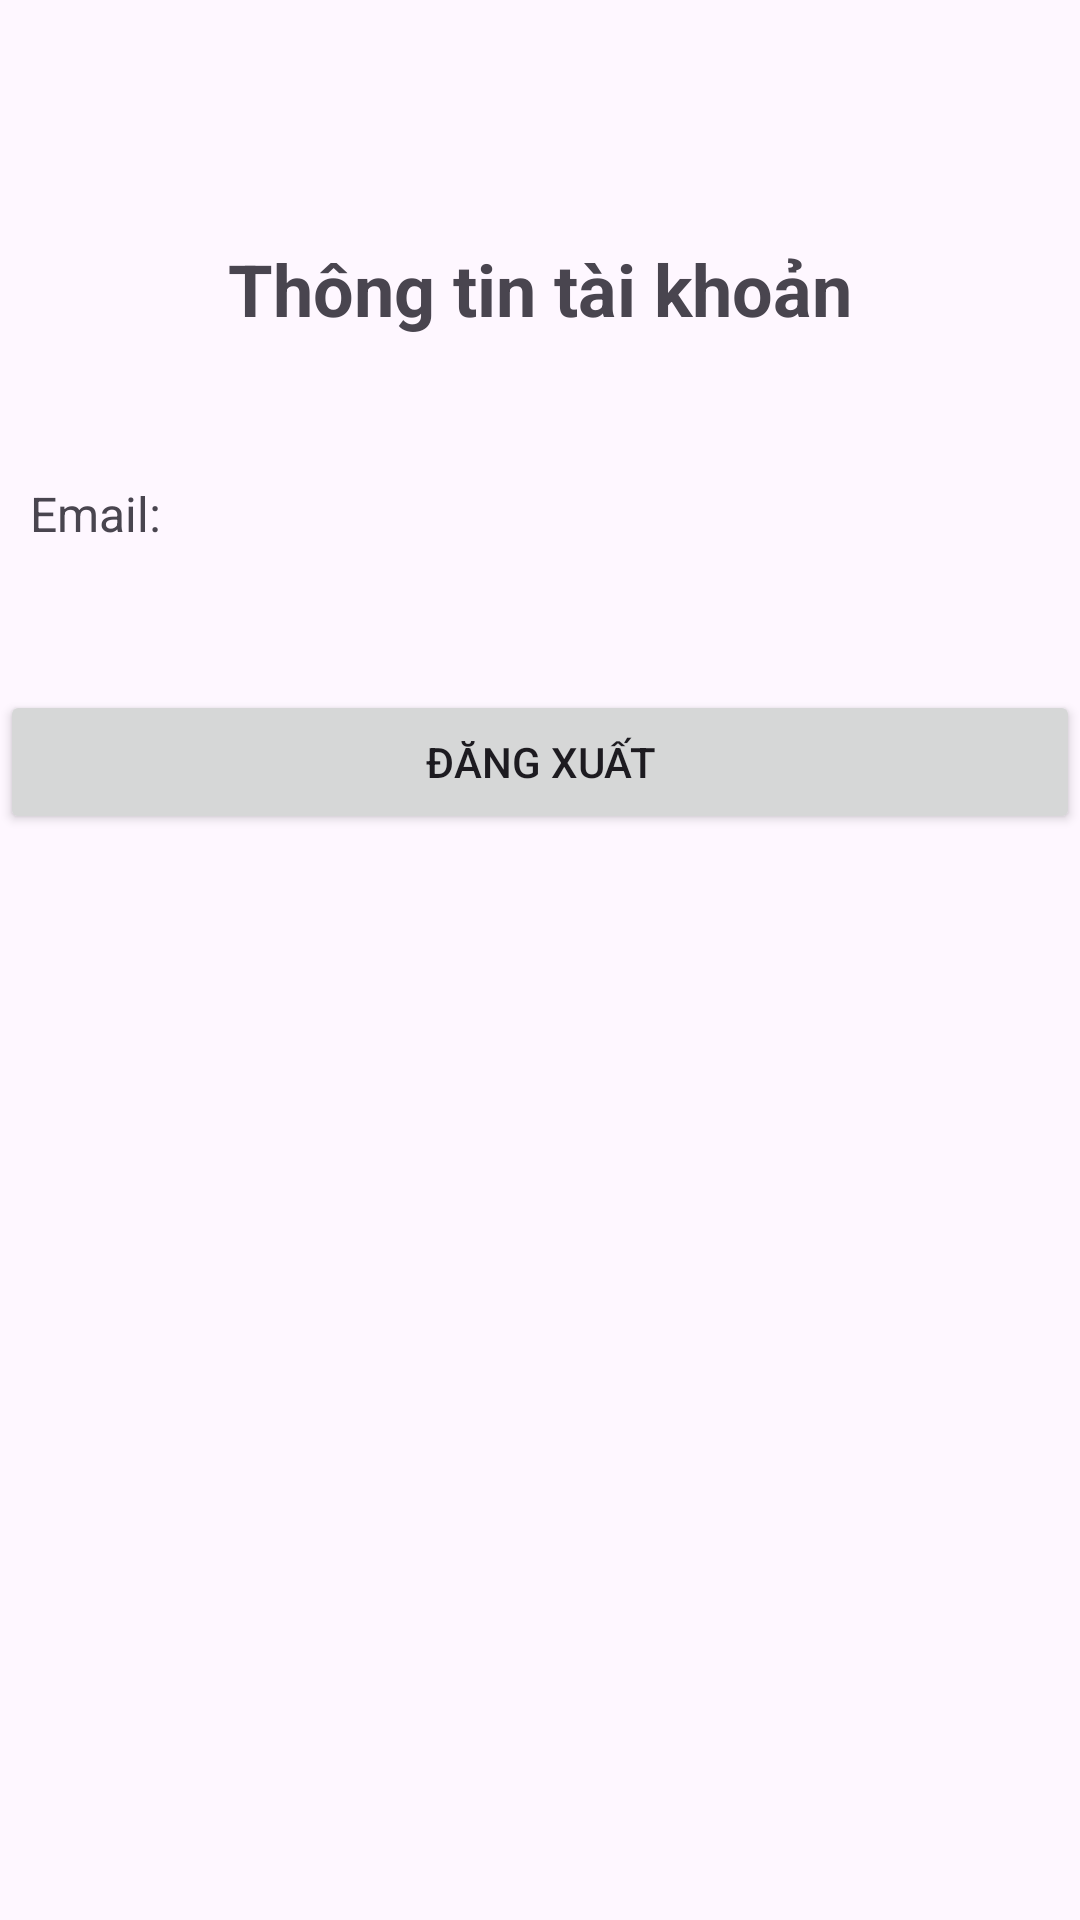

Produce the Android XML layout that renders to this screen, including the resource entries it uses.
<!-- AndroidManifest.xml: application theme Theme.KiemTra_LapTrinhUngDungDiDong_197ct31463 -->
<!-- res/layout/activity_profile.xml -->
<?xml version="1.0" encoding="utf-8"?>
<androidx.constraintlayout.widget.ConstraintLayout xmlns:android="http://schemas.android.com/apk/res/android"
    xmlns:app="http://schemas.android.com/apk/res-auto"
    xmlns:tools="http://schemas.android.com/tools"
    android:id="@+id/main"
    android:layout_width="match_parent"
    android:layout_height="match_parent"
    tools:context=".Profile">
    <TextView
        android:id="@+id/tvProfileTitle"
        android:layout_width="wrap_content"
        android:layout_height="wrap_content"
        android:text="Thông tin tài khoản"
        android:textSize="24sp"
        android:textStyle="bold"
        android:layout_marginTop="80dp"
        app:layout_constraintTop_toTopOf="parent"
        app:layout_constraintStart_toStartOf="parent"
        app:layout_constraintEnd_toEndOf="parent" />

    <TextView
        android:id="@+id/tvUserEmail"
        android:layout_width="0dp"
        android:layout_height="wrap_content"
        android:text="Email: "
        android:textSize="16sp"
        android:gravity="left"
        android:layout_marginLeft="10dp"
        android:layout_marginTop="48dp"
        app:layout_constraintTop_toBottomOf="@id/tvProfileTitle"
        app:layout_constraintStart_toStartOf="parent"
        app:layout_constraintEnd_toEndOf="parent" />

    <Button
        android:id="@+id/btnLogout"
        android:layout_width="0dp"
        android:layout_height="wrap_content"
        android:text="Đăng xuất"
        android:layout_marginTop="48dp"
        app:layout_constraintTop_toBottomOf="@id/tvUserEmail"
        app:layout_constraintStart_toStartOf="parent"
        app:layout_constraintEnd_toEndOf="parent" />
    <ListView
        android:id="@+id/listView"
        android:layout_width="0dp"
        android:layout_height="0dp"
        android:layout_marginTop="16dp"
        app:layout_constraintTop_toBottomOf="@id/btnLogout"
        app:layout_constraintBottom_toBottomOf="parent"
        app:layout_constraintStart_toStartOf="parent"
        app:layout_constraintEnd_toEndOf="parent" />
</androidx.constraintlayout.widget.ConstraintLayout>
<!-- resources referenced by this layout -->
<resources>
  <style name="Theme.KiemTra_LapTrinhUngDungDiDong_197ct31463" parent="Base.Theme.KiemTra_LapTrinhUngDungDiDong_197ct31463" />
  <style name="Base.Theme.KiemTra_LapTrinhUngDungDiDong_197ct31463" parent="Theme.Material3.DayNight.NoActionBar">
          
          
      </style>
</resources>
